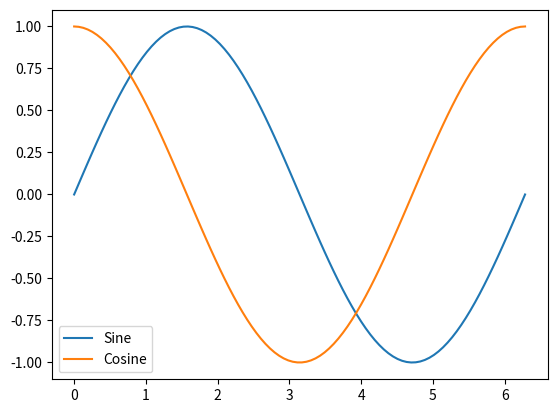

The script that saved this image:
import numpy as np
import matplotlib.pyplot as plt
import math

x = np.linspace(0,2*math.pi,100)
plt.plot(x,np.sin(x),label="Sine")
plt.plot(x,np.cos(x),label="Cosine")
plt.legend()
plt.show()
